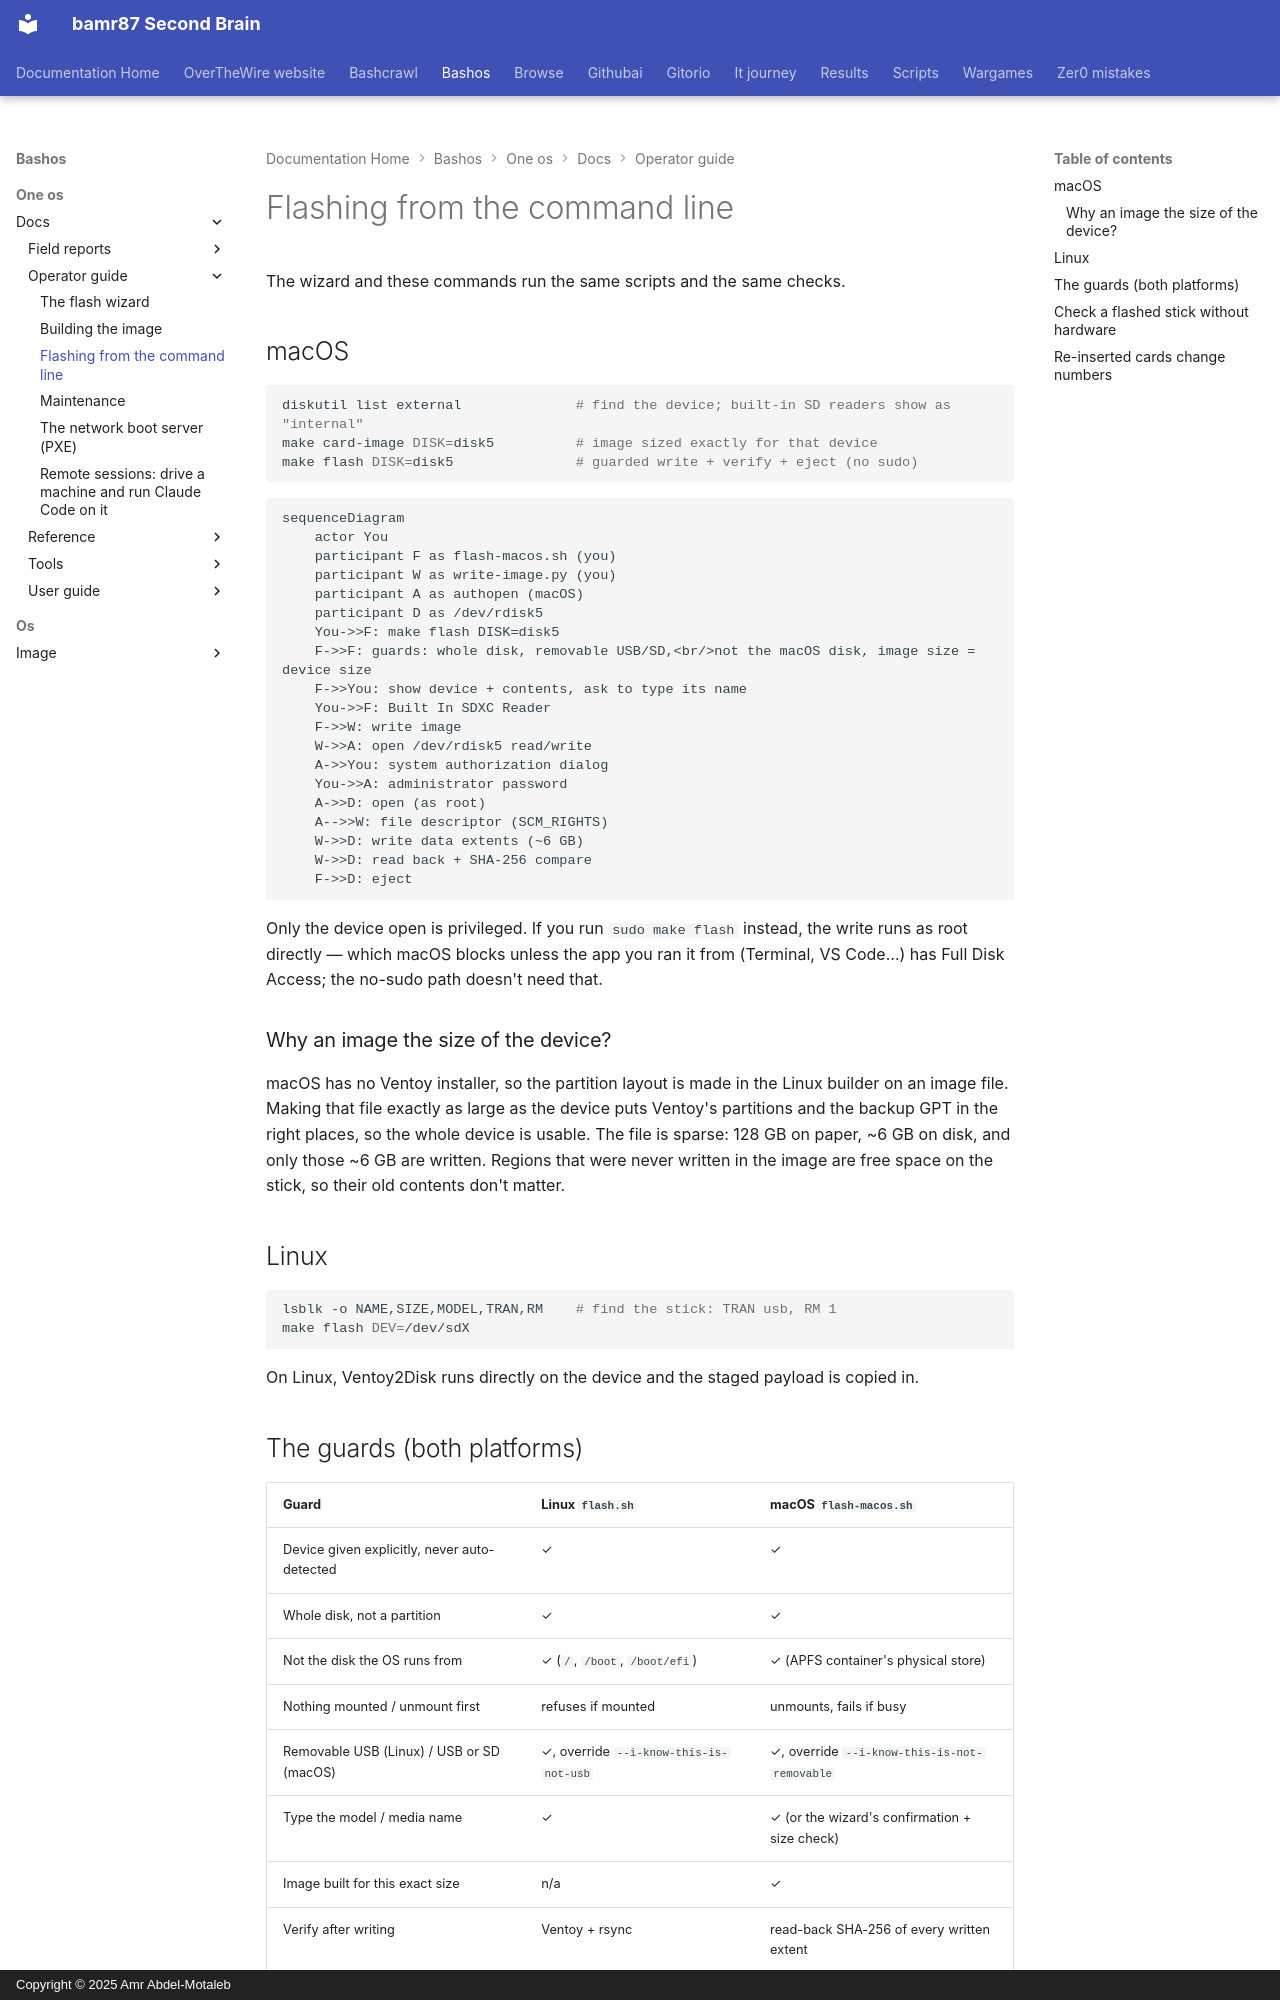

repository: bamr87/README · page: bashos/one-os/docs/operator-guide/03-flashing-cli/index.html · generator: mkdocs · copyright: Copyright © 2025 Amr Abdel-Motaleb

---
source_file: one-os/docs/operator-guide/03-flashing-cli.md
source_repo: bamr87/bashos
source_url: https://github.com/bamr87/bashos/blob/main/one-os/docs/operator-guide/03-flashing-cli.md
title: Flashing from the command line
---
# Flashing from the command line

The wizard and these commands run the same scripts and the same checks.

## macOS

```bash
diskutil list external              # find the device; built-in SD readers show as "internal"
make card-image DISK=disk5          # image sized exactly for that device
make flash DISK=disk5               # guarded write + verify + eject (no sudo)
```

```mermaid
sequenceDiagram
    actor You
    participant F as flash-macos.sh (you)
    participant W as write-image.py (you)
    participant A as authopen (macOS)
    participant D as /dev/rdisk5
    You->>F: make flash DISK=disk5
    F->>F: guards: whole disk, removable USB/SD,<br/>not the macOS disk, image size = device size
    F->>You: show device + contents, ask to type its name
    You->>F: Built In SDXC Reader
    F->>W: write image
    W->>A: open /dev/rdisk5 read/write
    A->>You: system authorization dialog
    You->>A: administrator password
    A->>D: open (as root)
    A-->>W: file descriptor (SCM_RIGHTS)
    W->>D: write data extents (~6 GB)
    W->>D: read back + SHA-256 compare
    F->>D: eject
```

Only the device open is privileged. If you run `sudo make flash` instead, the write runs as root directly — which macOS blocks unless the app you ran it from (Terminal, VS Code…) has Full Disk Access; the no-sudo path doesn't need that.

### Why an image the size of the device?

macOS has no Ventoy installer, so the partition layout is made in the Linux builder on an image file. Making that file exactly as large as the device puts Ventoy's partitions and the backup GPT in the right places, so the whole device is usable. The file is sparse: 128 GB on paper, ~6 GB on disk, and only those ~6 GB are written. Regions that were never written in the image are free space on the stick, so their old contents don't matter.

## Linux

```bash
lsblk -o NAME,SIZE,MODEL,TRAN,RM    # find the stick: TRAN usb, RM 1
make flash DEV=/dev/sdX
```

On Linux, Ventoy2Disk runs directly on the device and the staged payload is copied in.
